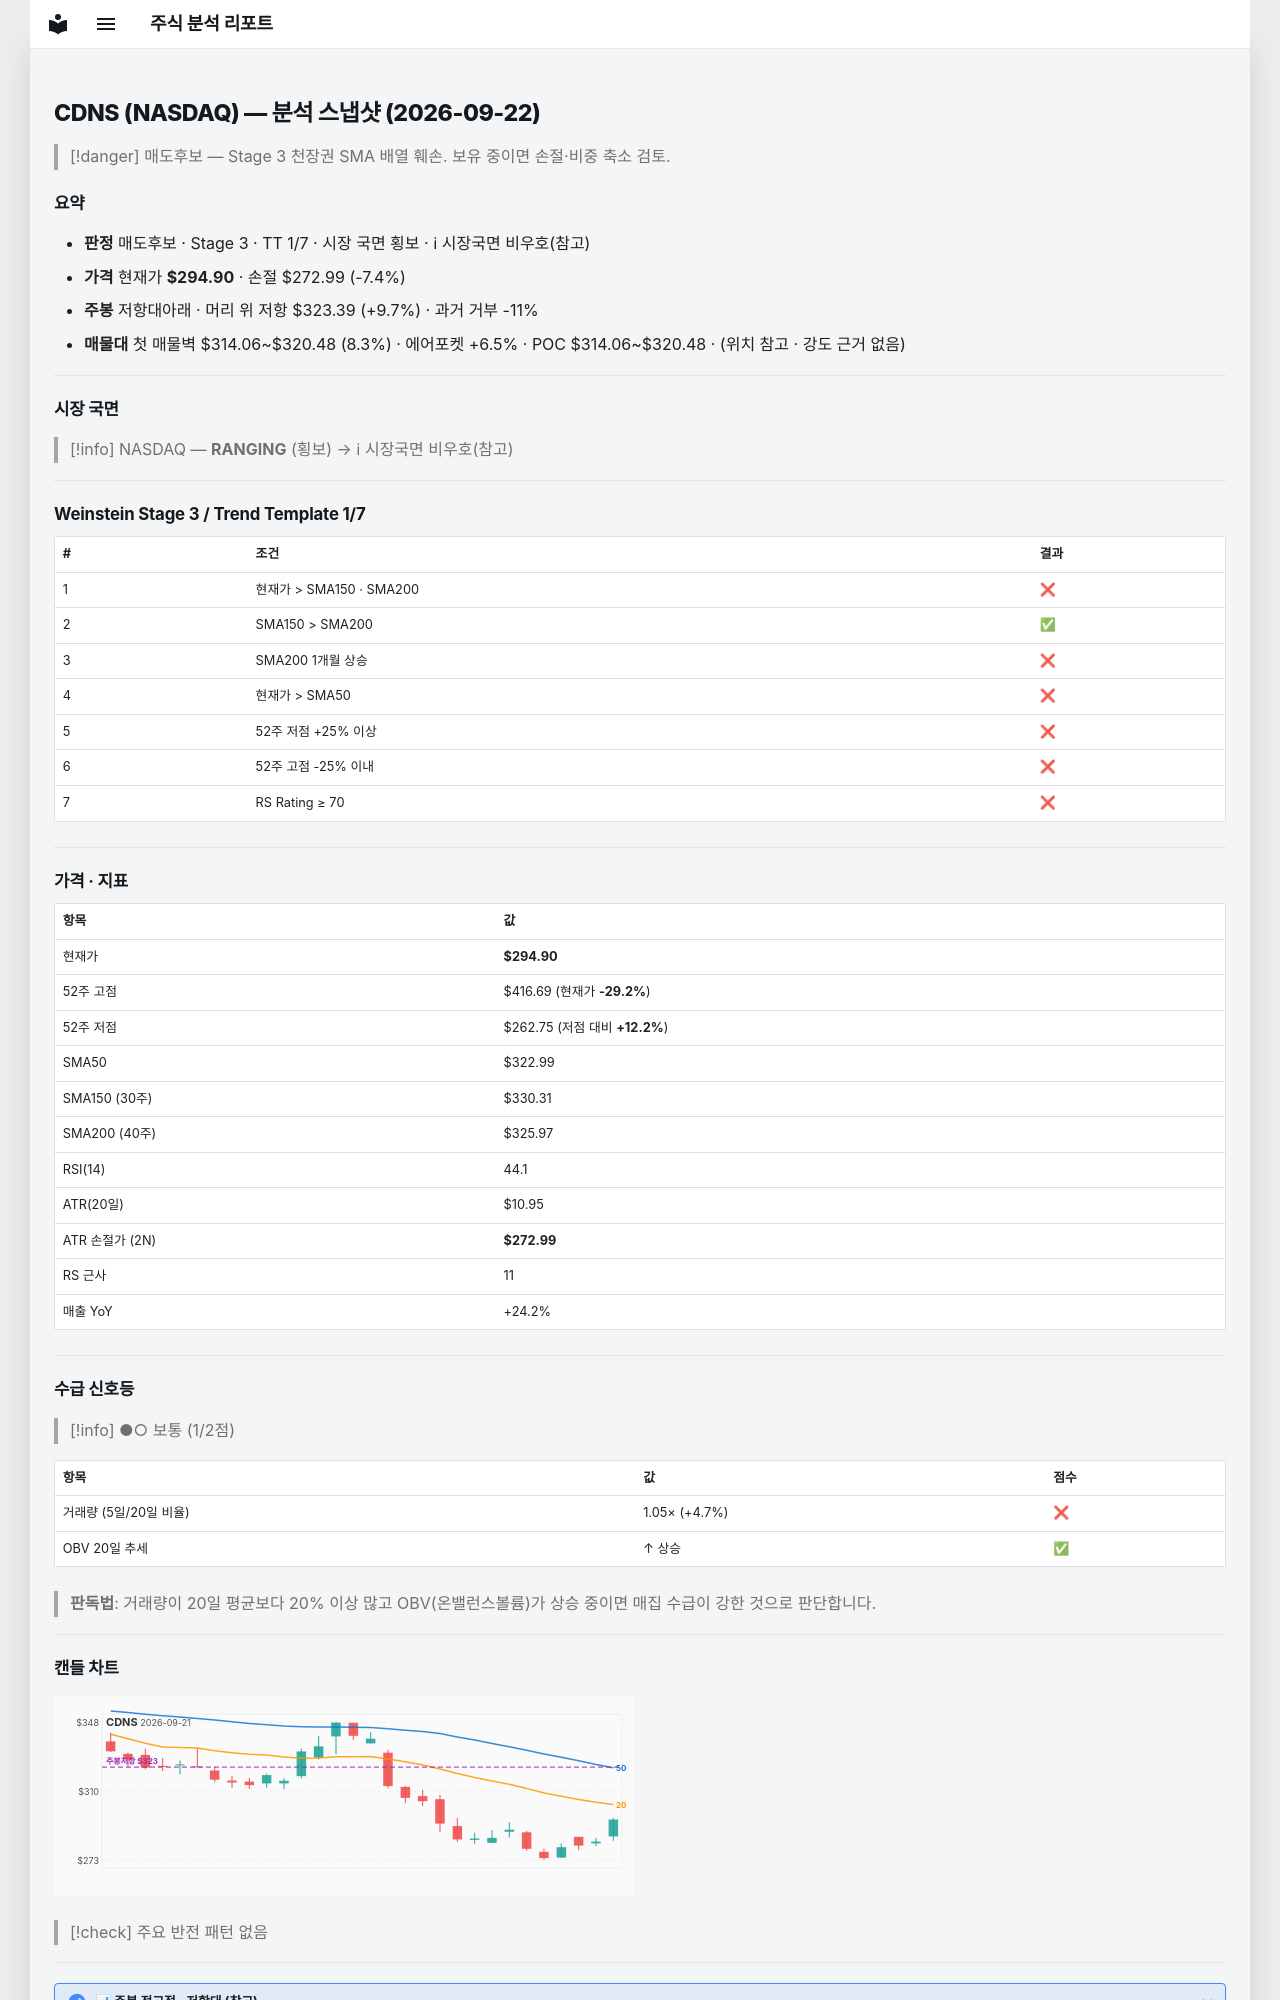

repository: soloandco/stock-reports · page: snapshots/CDNS-2026-09-22/index.html · generator: mkdocs

---
type: analysis-snapshot
title: CDNS 분석 스냅샷
ticker: CDNS
market: NASDAQ
created: 2026-09-22
updated: 2026-09-22
bar-date: 2026-09-21
verdict: 매도후보
real-rr: 1.30
sma50-gap-pct: -8.7
weekly-position: 저항대아래
weekly-overhead-price: 323.39
weekly-overhead-pct: 9.7
stage: 3
trend-template-score: 1
tt-max: 7
price: 294.8999938964844
stop-price: 272.9901256092395
market-regime: RANGING
supply-demand-score: 1/2
supply-demand-label: 보통
status: tracking
tags:
  - stock-agent
  - watchlist
  - CDNS
  - analysis
related:
  - "[[analysis-template]]"
---

# CDNS (NASDAQ) — 분석 스냅샷 (2026-09-22)

> [!danger] 매도후보 — Stage 3 천장권
> SMA 배열 훼손. 보유 중이면 손절·비중 축소 검토.

## 요약

- **판정** 매도후보 · Stage 3 · TT 1/7 · 시장 국면 횡보 · ℹ 시장국면 비우호(참고)
- **가격** 현재가 **$294.90** · 손절 $272.99 (-7.4%)
- **주봉** 저항대아래 · 머리 위 저항 $323.39 (+9.7%) · 과거 거부 -11%
- **매물대** 첫 매물벽 $314.06~$320.48 (8.3%) · 에어포켓 +6.5% · POC $314.06~$320.48 · (위치 참고 · 강도 근거 없음)

---

## 시장 국면

> [!info] NASDAQ — **RANGING** (횡보) → ℹ 시장국면 비우호(참고)

---

## Weinstein Stage 3 / Trend Template 1/7

| # | 조건 | 결과 |
|---|------|------|
| 1 | 현재가 > SMA150 · SMA200 | ❌ |
| 2 | SMA150 > SMA200 | ✅ |
| 3 | SMA200 1개월 상승 | ❌ |
| 4 | 현재가 > SMA50 | ❌ |
| 5 | 52주 저점 +25% 이상 | ❌ |
| 6 | 52주 고점 -25% 이내 | ❌ |
| 7 | RS Rating ≥ 70 | ❌ |

---

## 가격 · 지표

| 항목 | 값 |
|------|---|
| 현재가 | **$294.90** |
| 52주 고점 | $416.69 (현재가 **-29.2%**) |
| 52주 저점 | $262.75 (저점 대비 **+12.2%**) |
| SMA50 | $322.99 |
| SMA150 (30주) | $330.31 |
| SMA200 (40주) | $325.97 |
| RSI(14) | 44.1 |
| ATR(20일) | $10.95 |
| ATR 손절가 (2N) | **$272.99** |
| RS 근사 | 11 |
| 매출 YoY | +24.2% |

---
## 수급 신호등

> [!info] ●○ 보통 (1/2점)

| 항목 | 값 | 점수 |
|------|------|------|
| 거래량 (5일/20일 비율) | 1.05× (+4.7%) | ❌ |
| OBV 20일 추세 | ↑ 상승 | ✅ |

> **판독법**: 거래량이 20일 평균보다 20% 이상 많고 OBV(온밸런스볼륨)가 상승 중이면 매집 수급이 강한 것으로 판단합니다.

---
